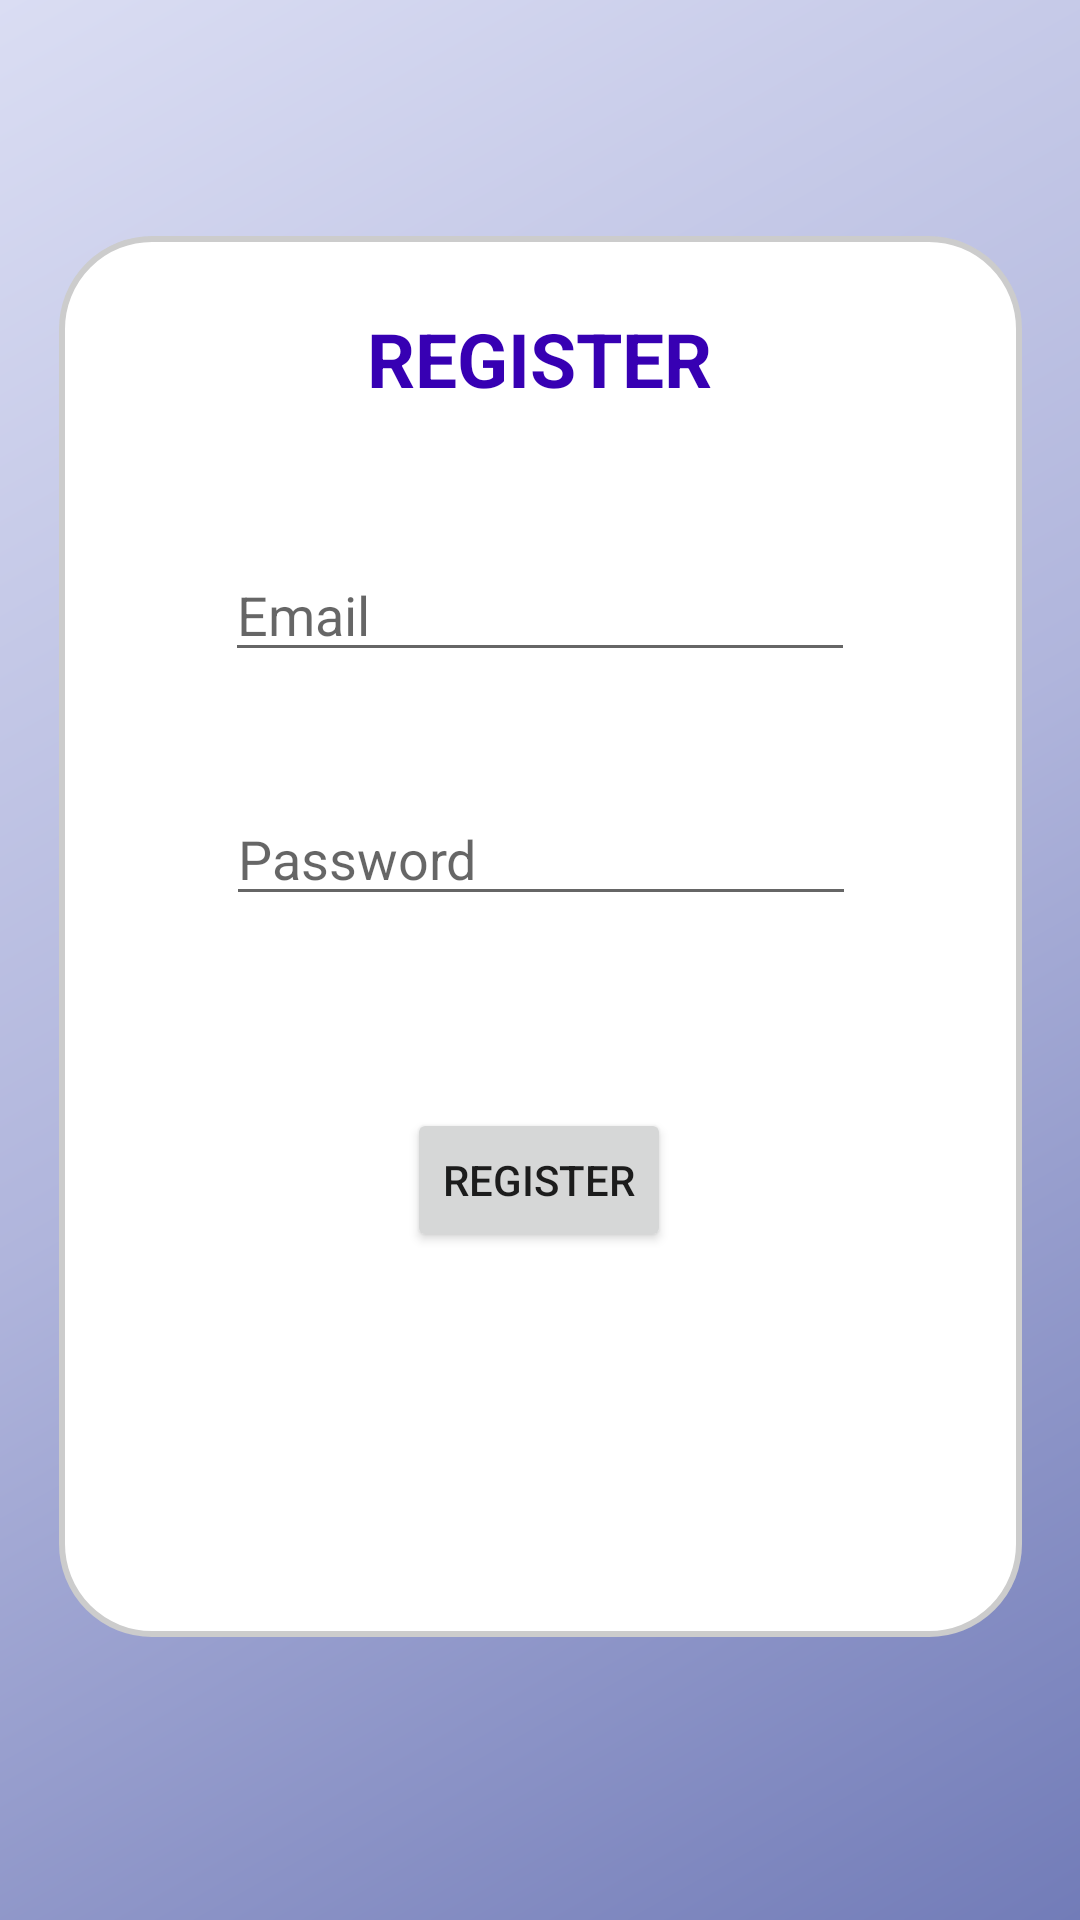

Here is an Android app screen rendered from its layout file. Give the layout XML and the strings, colors and styles it references.
<!-- AndroidManifest.xml: application theme Apptheme -->
<!-- res/layout/register_activity.xml -->
<?xml version="1.0" encoding="utf-8"?>
<androidx.constraintlayout.widget.ConstraintLayout xmlns:android="http://schemas.android.com/apk/res/android"
    xmlns:app="http://schemas.android.com/apk/res-auto"
    xmlns:tools="http://schemas.android.com/tools"
    android:layout_width="match_parent"
    android:layout_height="match_parent"
    android:background="@drawable/gradient"
    tools:context=".Register_activity">


    <androidx.constraintlayout.widget.ConstraintLayout
        android:layout_width="321dp"
        android:layout_height="467dp"
        android:background="@drawable/rounded_corners"
        app:layout_constraintBottom_toBottomOf="parent"
        app:layout_constraintEnd_toEndOf="parent"
        app:layout_constraintStart_toStartOf="parent"
        app:layout_constraintTop_toTopOf="parent"
        app:layout_constraintVertical_bias="0.455">

        <EditText
            android:id="@+id/email"
            android:layout_width="wrap_content"
            android:layout_height="wrap_content"
            android:layout_marginTop="104dp"
            android:ems="10"
            android:hint="Email"
            android:inputType="textEmailAddress"
            app:layout_constraintEnd_toEndOf="parent"
            app:layout_constraintHorizontal_bias="0.497"
            app:layout_constraintStart_toStartOf="parent"
            app:layout_constraintTop_toTopOf="parent" />

        <EditText
            android:id="@+id/password"
            android:layout_width="wrap_content"
            android:layout_height="wrap_content"
            android:layout_marginTop="40dp"
            android:ems="10"
            android:hint="Password"
            android:inputType="textPassword"
            app:layout_constraintEnd_toEndOf="parent"
            app:layout_constraintHorizontal_bias="0.502"
            app:layout_constraintStart_toStartOf="parent"
            app:layout_constraintTop_toBottomOf="@+id/email" />

        <Button
            android:id="@+id/register"
            android:layout_width="wrap_content"
            android:layout_height="wrap_content"
            android:layout_marginTop="64dp"
            android:text="Register"
            app:layout_constraintEnd_toEndOf="parent"
            app:layout_constraintHorizontal_bias="0.498"
            app:layout_constraintStart_toStartOf="parent"
            app:layout_constraintTop_toBottomOf="@+id/password" />

        <TextView
            android:id="@+id/textView3"
            android:layout_width="wrap_content"
            android:layout_height="wrap_content"
            android:layout_marginTop="24dp"
            android:text="REGISTER"
            android:textColor="@color/design_default_color_primary_variant"
            android:textSize="25sp"
            android:textStyle="bold"
            app:layout_constraintEnd_toEndOf="parent"
            app:layout_constraintHorizontal_bias="0.498"
            app:layout_constraintStart_toStartOf="parent"
            app:layout_constraintTop_toTopOf="parent" />

    </androidx.constraintlayout.widget.ConstraintLayout>
</androidx.constraintlayout.widget.ConstraintLayout>
<!-- resources referenced by this layout -->
<resources>
  <!-- drawable gradient (drawable) -->
  <?xml version="1.0" encoding="utf-8"?>
  <shape xmlns:android="http://schemas.android.com/apk/res/android">
  
      <gradient
          android:startColor="#DADDF3"
          android:centerColor="#B0B5DC"
          android:endColor="#727CB8"
          android:angle="315"
          >
      </gradient>
  
  
  
  </shape>
  <!-- drawable rounded_corners (drawable) -->
  <?xml version="1.0" encoding="utf-8"?>
  <shape xmlns:android="http://schemas.android.com/apk/res/android">
      <corners android:radius="30dp"/>
      <stroke android:width="2dp" android:color="#ccc" />
      <solid android:color="@color/white"
          />
  
  
  </shape>
  <style name="Apptheme" parent="Theme.MaterialComponents.DayNight.DarkActionBar">
          
          <item name="android:windowBackground">@color/f5</item>
          <item name="colorPrimary">#08124E</item>
          <item name="colorPrimaryVariant">@color/purple_700</item>
          <item name="colorOnPrimary">#f5f5f5</item>
          
          <item name="colorSecondary">@color/teal_200</item>
          <item name="colorSecondaryVariant">@color/teal_700</item>
          <item name="colorOnSecondary">@color/black</item>
          
          <item name="android:statusBarColor" tools:targetApi="l">?attr/colorPrimaryVariant</item>
          
  
      </style>
  <color name="white">#FFFFFFFF</color>
  <color name="f5">#F6F2F6</color>
  <color name="purple_700">#FF3700B3</color>
  <color name="teal_200">#FF03DAC5</color>
  <color name="teal_700">#FF018786</color>
  <color name="black">#FF000000</color>
</resources>
